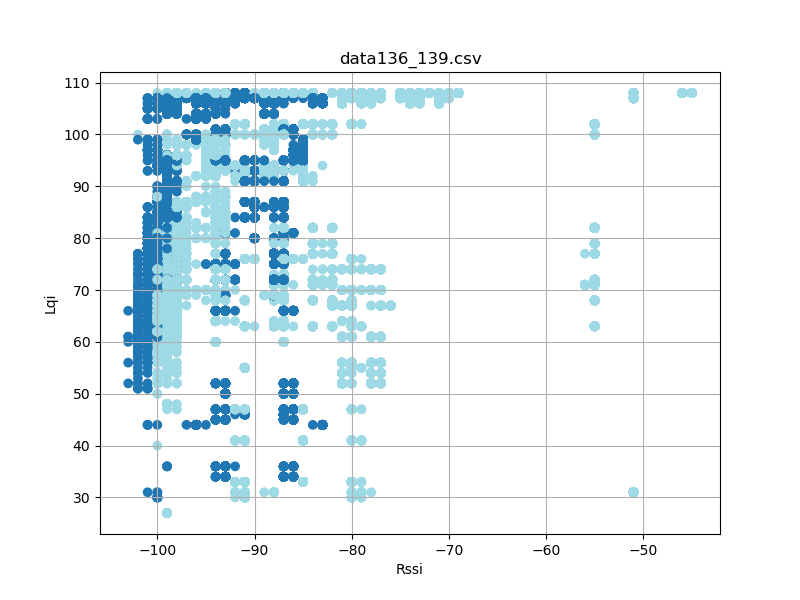

Source data for this figure (header and first rows):
timestamp, rssi, lqi, device_id
'2023-08-26 12:33:46685', -102, 52, 3
'2023-08-26 12:33:46873', -103, 52, 3
'2023-08-26 12:35:03331', -99, 72, 136
'2023-08-26 12:35:03893', -99, 76, 136
'2023-08-26 12:35:03986', -99, 76, 136
'2023-08-26 12:35:04174', -99, 76, 136
'2023-08-26 12:35:04362', -99, 76, 136
'2023-08-26 12:35:04456', -99, 76, 136
'2023-08-26 12:35:04831', -99, 65, 136
'2023-08-26 12:35:05017', -99, 72, 136
'2023-08-26 12:35:05111', -99, 72, 136
'2023-08-26 12:35:05299', -99, 61, 136
'2023-08-26 12:35:05393', -100, 61, 136
'2023-08-26 12:35:05581', -99, 61, 136
'2023-08-26 12:35:05955', -99, 74, 136
'2023-08-26 12:35:06236', -99, 71, 136
'2023-08-26 12:35:06424', -99, 71, 136
'2023-08-26 12:35:06612', -100, 68, 136
'2023-08-26 12:35:06706', -100, 68, 136
'2023-08-26 12:35:06893', -100, 68, 136
'2023-08-26 12:35:07174', -99, 57, 136
'2023-08-26 12:35:07643', -100, 69, 136
'2023-08-26 12:35:07737', -100, 69, 136
'2023-08-26 12:35:07925', -100, 69, 136
'2023-08-26 12:35:08018', -99, 69, 136
'2023-08-26 12:35:08112', -99, 69, 136
'2023-08-26 12:35:08205', -99, 69, 136
'2023-08-26 12:35:08768', -99, 69, 136
'2023-08-26 12:35:08862', -100, 69, 136
'2023-08-26 12:35:08955', -100, 69, 136
'2023-08-26 12:35:09143', -99, 69, 136
'2023-08-26 12:35:09424', -99, 69, 136
'2023-08-26 12:35:09612', -99, 69, 136
'2023-08-26 12:35:09705', -99, 69, 136
'2023-08-26 12:35:09799', -100, 69, 136
'2023-08-26 12:35:10080', -99, 69, 136
'2023-08-26 12:35:10174', -100, 69, 136
'2023-08-26 12:35:10268', -99, 69, 136
'2023-08-26 12:35:10361', -99, 69, 136
'2023-08-26 12:35:10549', -100, 69, 136
'2023-08-26 12:35:10737', -99, 69, 136
'2023-08-26 12:35:10925', -99, 69, 136
'2023-08-26 12:35:11112', -99, 69, 136
'2023-08-26 12:35:11299', -99, 69, 136
'2023-08-26 12:35:11486', -100, 69, 136
'2023-08-26 12:35:11580', -99, 69, 136
'2023-08-26 12:35:11674', -99, 69, 136
'2023-08-26 12:35:11956', -99, 69, 136
'2023-08-26 12:35:12049', -100, 69, 136
'2023-08-26 12:35:12144', -100, 69, 136
'2023-08-26 12:35:22564', -103, 56, 3
'2023-08-26 12:35:23888', -93, 34, 3
'2023-08-26 12:35:23978', -100, 79, 3
'2023-08-26 12:35:23978', -99, 79, 136
'2023-08-26 12:35:23978', -93, 34, 3
'2023-08-26 12:35:23978', -99, 83, 3
'2023-08-26 12:35:24071', -99, 83, 3
'2023-08-26 12:35:24072', -100, 79, 3
'2023-08-26 12:35:24072', -99, 79, 136
'2023-08-26 12:35:24072', -93, 34, 3
... 59,639 more rows
